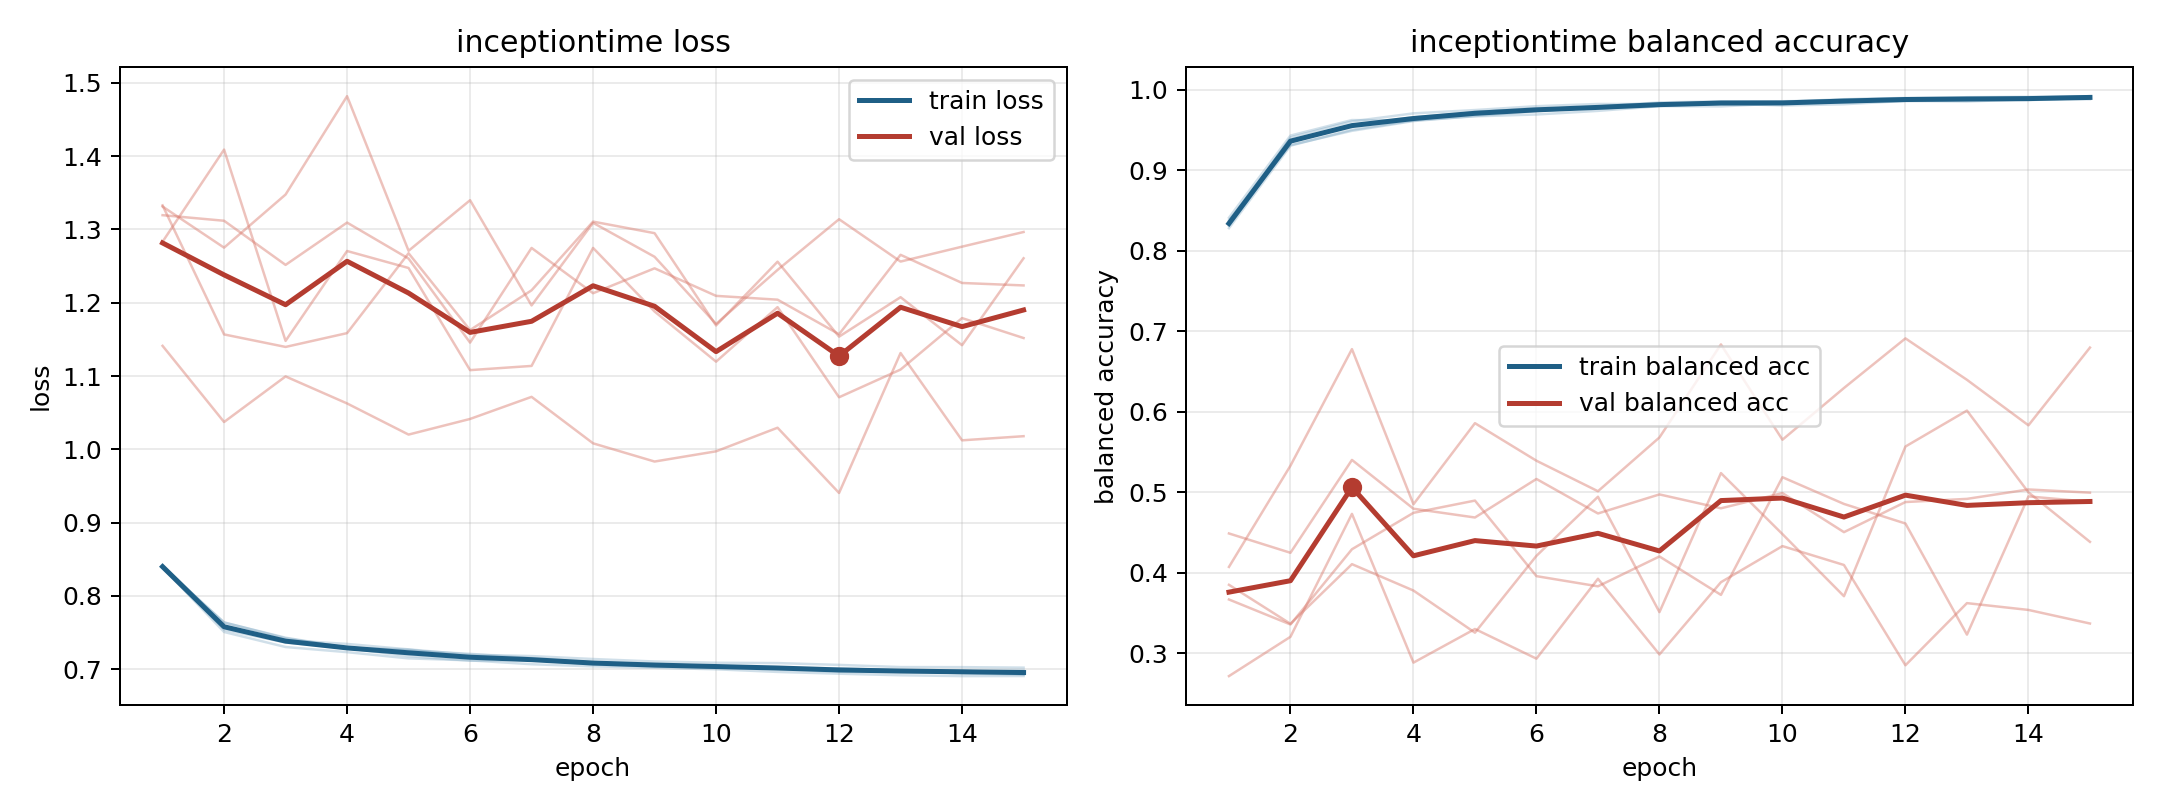

Values plotted in this chart, from the file beside it:
model, fold, epoch, train_loss, train_balanced_accuracy, val_loss, val_balanced_accuracy
inceptiontime, 1, 1, 0.8385, 0.8318, 1.331, 0.2719
inceptiontime, 1, 2, 0.7506, 0.941, 1.275, 0.3207
inceptiontime, 1, 3, 0.7301, 0.9609, 1.348, 0.4734
inceptiontime, 1, 4, 0.7231, 0.9708, 1.482, 0.2886
inceptiontime, 1, 5, 0.7146, 0.975, 1.271, 0.3304
inceptiontime, 1, 6, 0.7119, 0.9798, 1.34, 0.2935
inceptiontime, 1, 7, 0.7066, 0.9825, 1.196, 0.3928
inceptiontime, 1, 8, 0.7037, 0.9824, 1.309, 0.2988
inceptiontime, 1, 9, 0.7018, 0.9845, 1.263, 0.3885
inceptiontime, 1, 10, 0.6997, 0.9839, 1.171, 0.4333
inceptiontime, 1, 11, 0.6961, 0.9881, 1.245, 0.4099
inceptiontime, 1, 12, 0.6937, 0.9896, 1.314, 0.2853
inceptiontime, 1, 13, 0.6915, 0.9909, 1.256, 0.3625
inceptiontime, 1, 14, 0.6904, 0.9914, 1.277, 0.354
inceptiontime, 1, 15, 0.6905, 0.9916, 1.297, 0.3372
inceptiontime, 2, 1, 0.8381, 0.8383, 1.32, 0.367
inceptiontime, 2, 2, 0.7638, 0.9315, 1.312, 0.336
inceptiontime, 2, 3, 0.742, 0.9492, 1.252, 0.4294
inceptiontime, 2, 4, 0.7293, 0.9613, 1.309, 0.4747
inceptiontime, 2, 5, 0.7266, 0.9676, 1.26, 0.4899
inceptiontime, 2, 6, 0.7169, 0.9736, 1.146, 0.396
inceptiontime, 2, 7, 0.7127, 0.9785, 1.275, 0.3834
inceptiontime, 2, 8, 0.7078, 0.9816, 1.213, 0.4205
inceptiontime, 2, 9, 0.7043, 0.9853, 1.247, 0.3728
inceptiontime, 2, 10, 0.7037, 0.9853, 1.209, 0.5189
inceptiontime, 2, 11, 0.6997, 0.9884, 1.204, 0.4857
inceptiontime, 2, 12, 0.6963, 0.99, 1.157, 0.4614
inceptiontime, 2, 13, 0.6959, 0.9898, 1.265, 0.3234
inceptiontime, 2, 14, 0.6965, 0.9887, 1.227, 0.4951
inceptiontime, 2, 15, 0.6983, 0.9884, 1.224, 0.4883
inceptiontime, 3, 1, 0.8412, 0.8412, 1.333, 0.449
inceptiontime, 3, 2, 0.7571, 0.9433, 1.157, 0.425
inceptiontime, 3, 3, 0.7394, 0.9625, 1.14, 0.5404
inceptiontime, 3, 4, 0.7343, 0.9619, 1.159, 0.4798
inceptiontime, 3, 5, 0.7269, 0.9729, 1.268, 0.4689
inceptiontime, 3, 6, 0.7197, 0.976, 1.163, 0.5167
inceptiontime, 3, 7, 0.7177, 0.9793, 1.217, 0.4739
inceptiontime, 3, 8, 0.7137, 0.9844, 1.311, 0.4975
inceptiontime, 3, 9, 0.7103, 0.9858, 1.295, 0.4803
inceptiontime, 3, 10, 0.7086, 0.9859, 1.169, 0.4992
inceptiontime, 3, 11, 0.7082, 0.987, 1.256, 0.4507
inceptiontime, 3, 12, 0.7057, 0.9882, 1.154, 0.4881
inceptiontime, 3, 13, 0.7027, 0.99, 1.208, 0.492
inceptiontime, 3, 14, 0.7026, 0.9903, 1.142, 0.5037
inceptiontime, 3, 15, 0.7019, 0.9922, 1.261, 0.4997
inceptiontime, 4, 1, 0.8407, 0.8283, 1.283, 0.3853
inceptiontime, 4, 2, 0.7635, 0.9308, 1.409, 0.3369
inceptiontime, 4, 3, 0.7428, 0.9504, 1.148, 0.4109
inceptiontime, 4, 4, 0.7291, 0.9621, 1.271, 0.3781
inceptiontime, 4, 5, 0.7253, 0.9672, 1.247, 0.3258
inceptiontime, 4, 6, 0.7208, 0.9695, 1.108, 0.4213
inceptiontime, 4, 7, 0.7149, 0.974, 1.114, 0.4946
inceptiontime, 4, 8, 0.7095, 0.9798, 1.275, 0.3514
inceptiontime, 4, 9, 0.7073, 0.9795, 1.188, 0.524
inceptiontime, 4, 10, 0.7032, 0.9833, 1.12, 0.4482
inceptiontime, 4, 11, 0.7016, 0.9848, 1.194, 0.3711
inceptiontime, 4, 12, 0.7011, 0.9862, 1.071, 0.557
inceptiontime, 4, 13, 0.698, 0.9872, 1.109, 0.6017
inceptiontime, 4, 14, 0.6978, 0.9873, 1.179, 0.5001
inceptiontime, 4, 15, 0.693, 0.9902, 1.152, 0.4386
... 15 more rows
